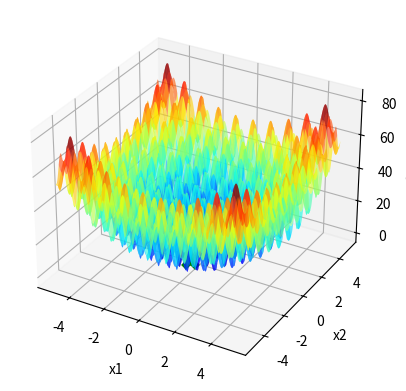

Generate this figure with matplotlib:
import statistics
import numpy as np
import matplotlib . pyplot as plt

def f(x1 , x2 ):
    return ((x1**2 - 10 * np.cos(2 * x1 * np.pi) + 10) + (x2**2 -10 * np.cos(2 * np.pi * x2) + 10))

x1 = np.linspace ( -5.12 ,5.12 ,1000)
X1, X2 = np.meshgrid(x1, x1)
Y = f(X1, X2)

fig = plt.figure()
ax = fig.add_subplot(111, projection='3d')
ax.plot_surface(X1, X2, Y, cmap='jet', alpha=0.6)

ax.set_xlabel('x1')
ax.set_ylabel('x2')
ax.set_zlabel('f(x1, x2)')

moda_x1 = []
moda_x2 = []
moda_f = []

p = 0
while p < 100:
    itMax = 1000
    X0_1 = 5.12
    X0_2 = -5.12
    E = 4
    maxNeighbor = 30
    Hill_Xbest1 = X0_1
    Hill_Xbest2 = X0_2
    Hill_Fbest = f(Hill_Xbest1, Hill_Xbest2)
    k = 0
    melhoria = True
    contador = 0
    while k < itMax and melhoria:
        l = 0
        melhoria = False
        while l < maxNeighbor:
            l += 1
            y1 = np.random.uniform(low=Hill_Xbest1 - E, high=Hill_Xbest1 + E)
            y2 = np.random.uniform(low=Hill_Xbest2 - E, high=Hill_Xbest2 + E)
            F = f(y1, y2)
            
            if F < Hill_Fbest:
                contador = 0
                Hill_Xbest1 = y1
                Hill_Xbest2 = y2
                Hill_Fbest = F
                melhoria = True
                break
            else:
                contador += 1
            if contador == 50:
                break
        k += 1
    moda_x1.append(Hill_Xbest1)
    moda_x2.append(Hill_Xbest2)
    moda_f.append(Hill_Fbest)

    p+=1


# Calcula a moda
moda_x1 = np.array(moda_x1)
moda_x2 = np.array(moda_x2)
moda_f = np.array(moda_f)

moda_x1_final = statistics.mode(moda_x1)
moda_x2_final = statistics.mode(moda_x2)
moda_f_final = statistics.mode(moda_f)

# Plota a moda no gráfico
ax.scatter(moda_x1_final, moda_x2_final, moda_f_final, marker='x', color='green', s=100, linewidths=5)
plt.show()
